Labelled photos from "prepared_dataset", an image-classification folder in Vedant-1724/GestureBot-Ai. The possible labels are: hazardous, non-hazardous.

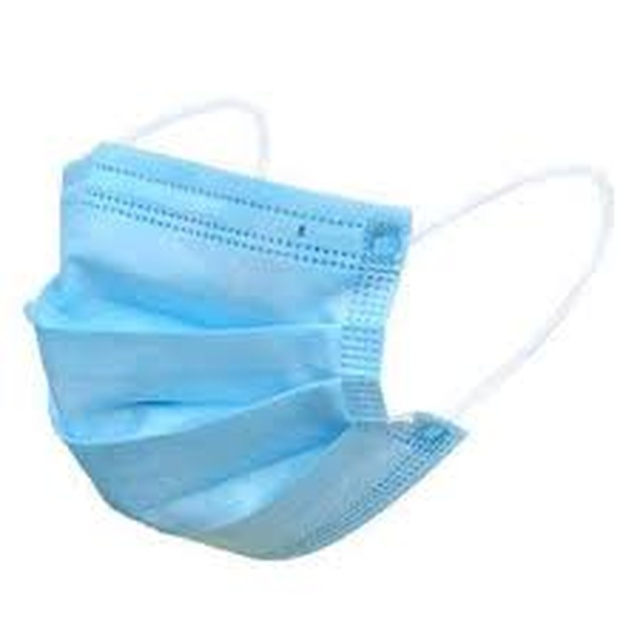
Label: hazardous

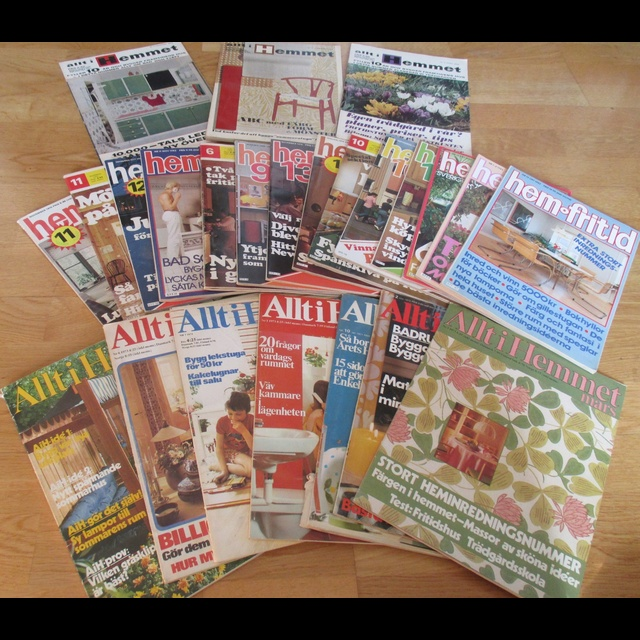
Label: non-hazardous

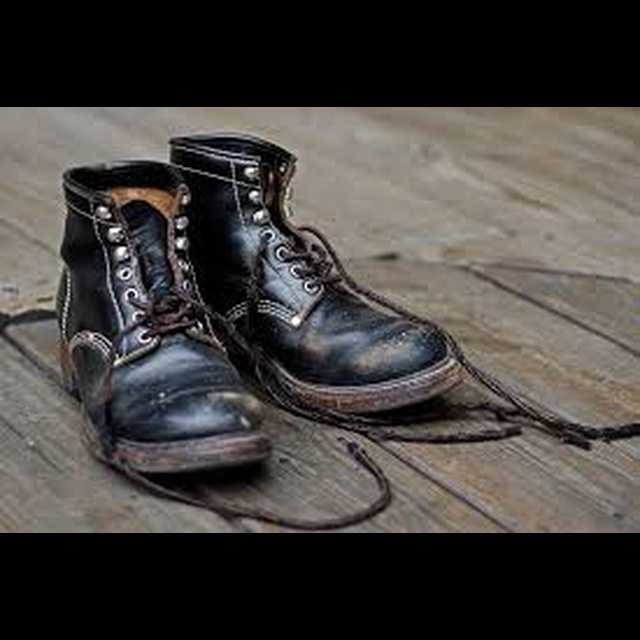
Label: non-hazardous

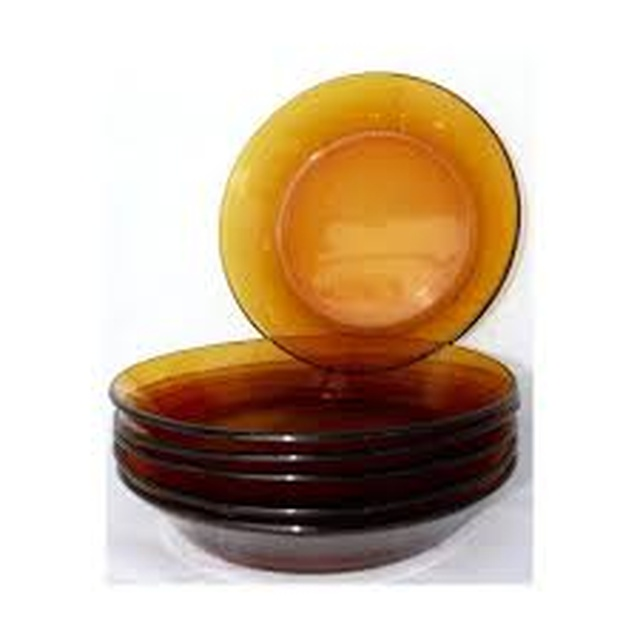
Label: hazardous

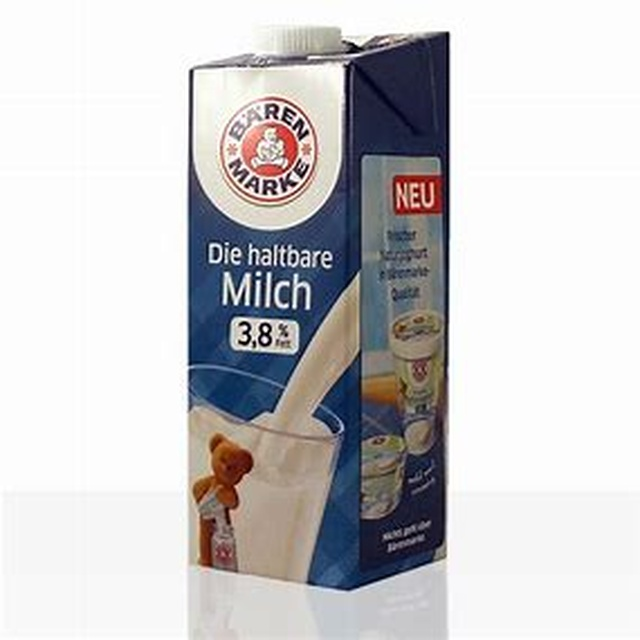
Label: non-hazardous

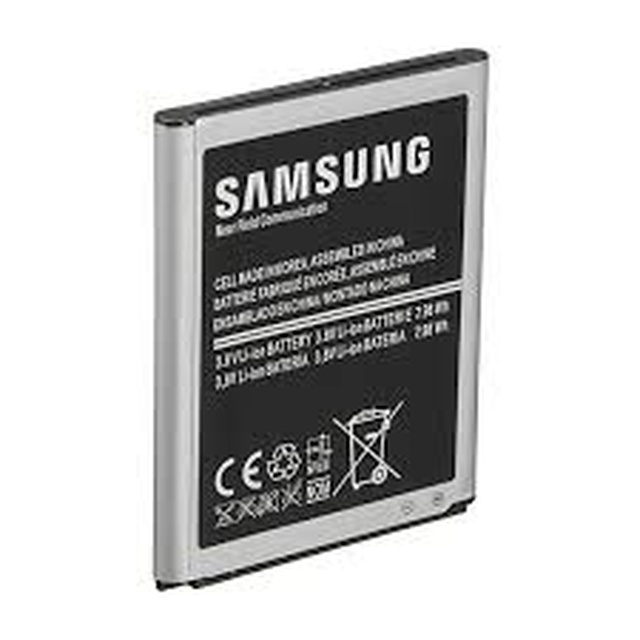
Label: hazardous
